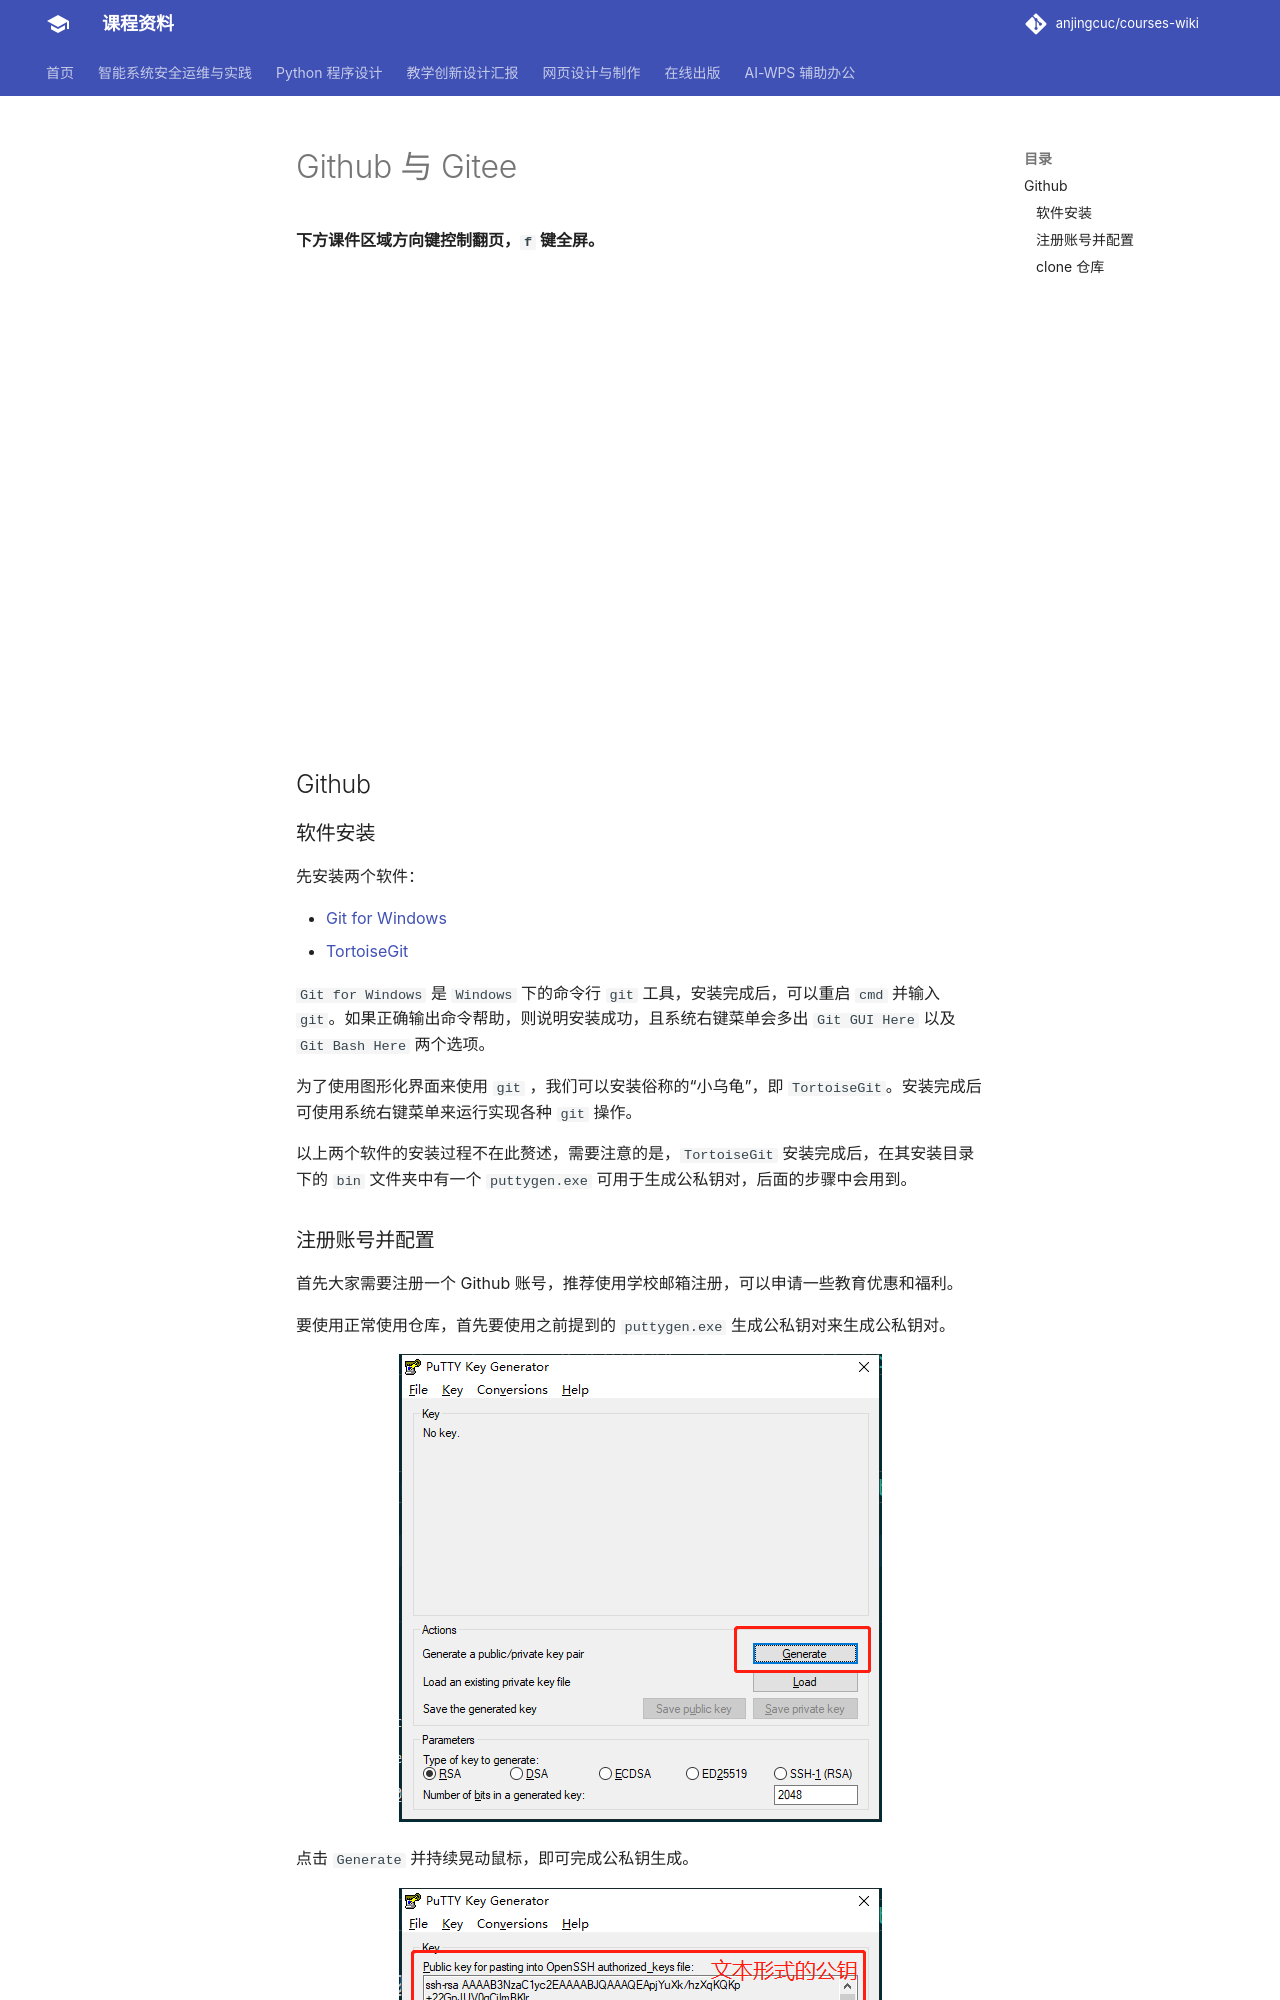

repository: anjingcuc/courses-wiki · page: online-publishing/github-gitee/index.html · generator: mkdocs

---
title: Github 与 Gitee
---

**下方课件区域方向键控制翻页，`f` 键全屏。**

<iframe src="./slideshow.html" frameborder=0 width=800 height=450></iframe>

## Github

### 软件安装

先安装两个软件：

- [Git for Windows](https://git-scm.com/download/win)
- [TortoiseGit](https://tortoisegit.org/download/)

`Git for Windows` 是 `Windows` 下的命令行 `git` 工具，安装完成后，可以重启 `cmd` 并输入 `git`。如果正确输出命令帮助，则说明安装成功，且系统右键菜单会多出 `Git GUI Here` 以及 `Git Bash Here` 两个选项。

为了使用图形化界面来使用 `git` ，我们可以安装俗称的“小乌龟”，即 `TortoiseGit`。安装完成后可使用系统右键菜单来运行实现各种 `git` 操作。

以上两个软件的安装过程不在此赘述，需要注意的是，`TortoiseGit` 安装完成后，在其安装目录下的 `bin` 文件夹中有一个 `puttygen.exe` 可用于生成公私钥对，后面的步骤中会用到。
